Labelled photos from "Histo images", an image-classification folder in amine-e2r/kidney. The possible labels are: chromo, onco, cc RCC, normal tissue, p RCC.

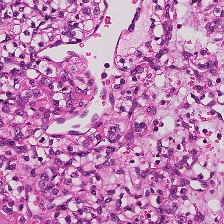
Label: cc RCC

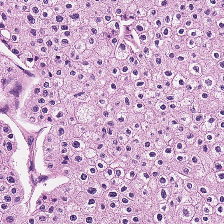
Label: chromo

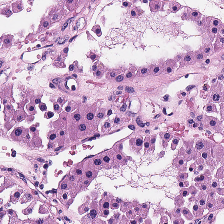
Label: onco

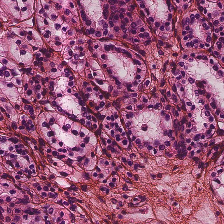
Label: p RCC

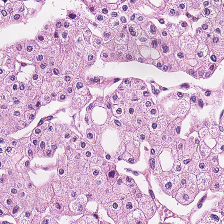
Label: chromo

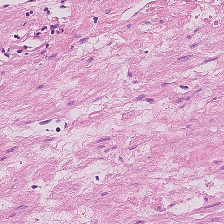
Label: normal tissue
